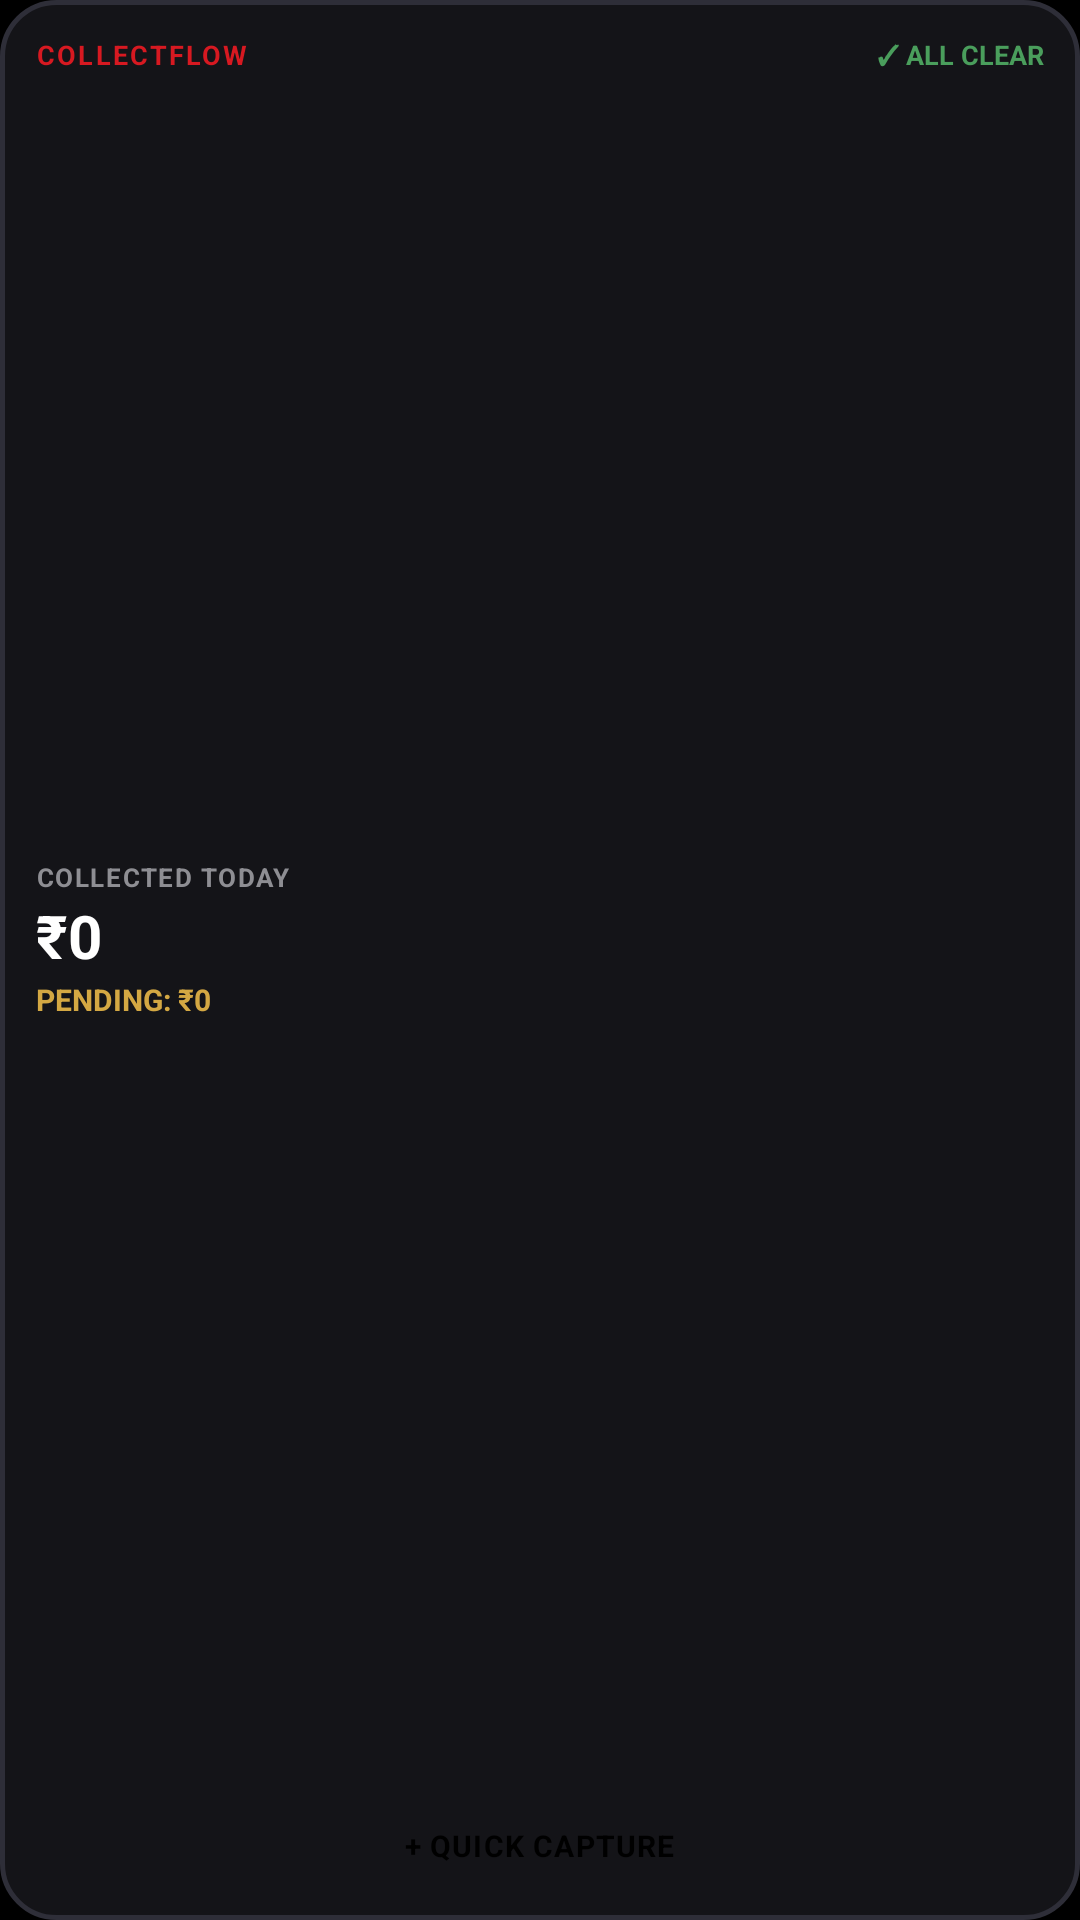

This screen was rendered from an Android layout file. Write that file and the resources it references.
<!-- AndroidManifest.xml: application theme Theme.CashCollect -->
<!-- res/layout/widget_cash_collect_mini.xml -->
<?xml version="1.0" encoding="utf-8"?>
<LinearLayout xmlns:android="http://schemas.android.com/apk/res/android"
    android:id="@+id/widget_mini_container"
    android:layout_width="match_parent"
    android:layout_height="match_parent"
    android:background="@drawable/bg_nothing_widget"
    android:orientation="vertical"
    android:padding="12dp">

    
    <LinearLayout
        android:layout_width="match_parent"
        android:layout_height="wrap_content"
        android:orientation="horizontal"
        android:gravity="center_vertical">

        <TextView
            android:layout_width="wrap_content"
            android:layout_height="wrap_content"
            android:text="COLLECTFLOW"
            android:textColor="#D71921"
            android:textSize="9sp"
            android:textStyle="bold"
            android:letterSpacing="0.08" />

        <TextView
            android:id="@+id/widget_mini_status"
            android:layout_width="0dp"
            android:layout_height="wrap_content"
            android:layout_weight="1"
            android:gravity="end"
            android:text="✓ ALL CLEAR"
            android:textColor="#4A9E5C"
            android:textSize="9sp"
            android:textStyle="bold"
            android:maxLines="1"
            android:ellipsize="end" />
    </LinearLayout>

    
    <LinearLayout
        android:layout_width="match_parent"
        android:layout_height="0dp"
        android:layout_weight="1"
        android:orientation="vertical"
        android:gravity="center_vertical"
        android:layout_marginTop="2dp"
        android:layout_marginBottom="2dp">

        <TextView
            android:layout_width="wrap_content"
            android:layout_height="wrap_content"
            android:text="COLLECTED TODAY"
            android:textColor="#8E8E93"
            android:textSize="8.5sp"
            android:textStyle="bold"
            android:letterSpacing="0.06" />

        <TextView
            android:id="@+id/widget_mini_amount"
            android:layout_width="wrap_content"
            android:layout_height="wrap_content"
            android:text="₹0"
            android:textColor="#FFFFFF"
            android:textSize="20sp"
            android:textStyle="bold"
            android:maxLines="1"
            android:ellipsize="end" />

        <TextView
            android:id="@+id/widget_mini_pending"
            android:layout_width="wrap_content"
            android:layout_height="wrap_content"
            android:layout_marginTop="1dp"
            android:text="PENDING: ₹0"
            android:textColor="#D4A843"
            android:textSize="10sp"
            android:textStyle="bold"
            android:maxLines="1"
            android:ellipsize="end" />
    </LinearLayout>

    
    <LinearLayout
        android:id="@+id/widget_mini_btn_quick"
        android:layout_width="match_parent"
        android:layout_height="wrap_content"
        android:background="@drawable/bg_nothing_btn_pill_white"
        android:paddingVertical="6dp"
        android:gravity="center">

        <TextView
            android:layout_width="wrap_content"
            android:layout_height="wrap_content"
            android:text="+ QUICK CAPTURE"
            android:textColor="#000000"
            android:textSize="10sp"
            android:textStyle="bold"
            android:letterSpacing="0.04" />
    </LinearLayout>

</LinearLayout>
<!-- resources referenced by this layout -->
<resources>
  <!-- drawable bg_nothing_widget (drawable) -->
  <?xml version="1.0" encoding="utf-8"?>
  <shape xmlns:android="http://schemas.android.com/apk/res/android"
      android:shape="rectangle">
      <solid android:color="#141418" />
      <stroke
          android:width="1.5dp"
          android:color="#2E2E38" />
      <corners android:radius="18dp" />
  </shape>
  <style name="Theme.CashCollect" parent="android:Theme.Material.NoActionBar">
          <item name="android:windowBackground">@android:color/black</item>
          <item name="android:windowNoTitle">true</item>
          <item name="android:windowActionBar">false</item>
      </style>
</resources>
